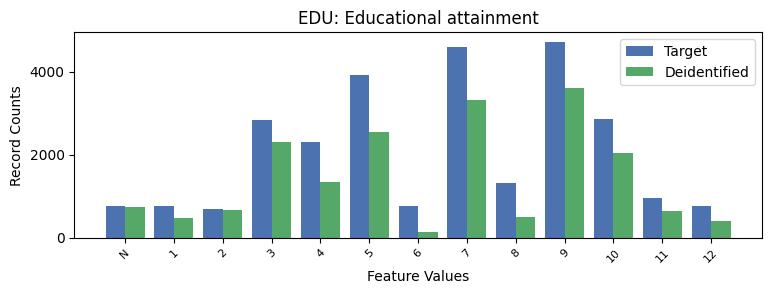

The data file committed next to this chart (first rows):
EDU, EDU, count_target, count_deidentified
-1, N, 759, 747
1, 1, 765, 476
2, 2, 698, 666
3, 3, 2842, 2304
4, 4, 2310, 1333
5, 5, 3910, 2535
6, 6, 760, 132
7, 7, 4597, 3319
8, 8, 1318, 504
9, 9, 4719, 3616
10, 10, 2864, 2045
11, 11, 958, 632
12, 12, 753, 411
